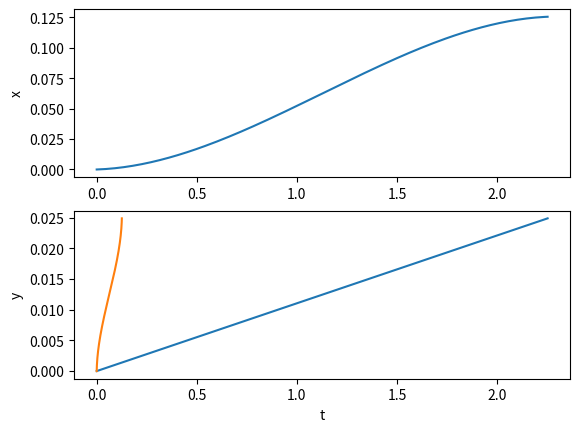

Python code for this plot:
import numpy as np
from scipy.integrate import solve_ivp
import matplotlib.pyplot as plt
#Mass small, so d2/dtstar2 terms much smaller than other terms so can discount them
#Trial for modelling - using random numbers for now
# L = 10
# h = 5
# Fmagx = 10
# Fmagy = 10
# mu = 20
# a = 15
# U0 = 25


#more realistic values:
#artery
# L = 1e-1 # from giles paper
# h = 3e-3 # from giles paper
# Fmagx = 1e-7 #need to check
# Fmagy = 1e-7 #need to check
# mu = 3e-3 # from giles paper
# a = 2.5e-9
# U0 = 1e-1 # from giles paper

#L = 600e-6
#h = 30e-6
#Fmagx = 1e-7
#Fmagy = 1e-7
#mu = 4.5e-3
#a = 25e-4
#U0 = 0.26

#To match mago2 file:
L = 5e-2
h = 25e-3
Fmagx = 1e-11
Fmagy = 1e-12
mu = 3e-3
a = 400e-9
U0 = 2e-4
print(Fmagx)
def myboi(t,X,*args):
    #print(X[2]-1,X[2])
    
    return 1-X[1]
def rhs(t, q, L, Fmagx, Fmagy, mu, a, h, U0):
    """
    Function to generate the RHS of the initial value ODE system to solve

    Parameters
    ----------
    t : array
        the values of time over which to solve the IVP
    q : array
        the vector [Xstar, Ystar]
    L : float
        length of vessel
    Fmagx : float
        magnetic force on particle in x direction
    Fmagy : float
        magnetic force on particle in y direction
    mu : float
        fluid viscosity
    a : float
        particle radius
    h : float
        height of vessel
    U0 : float
        average velocity along the channel

    Returns
    -------
    dqdtstar : array
        right hand side of the system which is needed to pass into solve_ivp

    """
    #Initialise the vector dqdtstar as having the same size as q but entries are 0
    dqdtstar = np.zeros_like(q)
    #Unpack the vector q
    Xstar = q[0]
    Ystar = q[1]
    #Assign values of dqdtstar
    dqdtstar[0] = L*Fmagx/(6 * np.pi * mu * a*U0 ) + 6 * Ystar * (1 - Ystar)
    dqdtstar[1] = L * Fmagy / (6 * np.pi * mu * a*U0*h)
    print(dqdtstar[1])
    #return RHS of the system
    return dqdtstar
myboi.terminal = True
#Define values of time over which to solve the ODE
tvals = np.linspace(0, 15, 1000)

#Solve the IVP 
sol = solve_ivp(fun=rhs, t_span=[tvals[0], tvals[-1]], y0=[0,0], events=myboi,t_eval=tvals, args=(L, Fmagx, Fmagy, mu, a, h, U0,))

#sol.y[0] is x pos at each of the tvals points, sol.y[1] is y pos at each of the tvals points
xsol = L*sol.y[0]
ysol = h*sol.y[1]


plt.subplot(2,1,1)
plt.plot(sol.t, xsol)
plt.ylabel('x')
plt.subplot(2,1,2)
plt.plot(sol.t, ysol)
plt.ylabel('y')
plt.xlabel('t')
plt.show()

plt.plot(xsol, ysol)
# plt.plot(sol.y[0], sol.y[1])
#Plotting start and end points to see what's going on 
#plt.plot(sol.y[0,0],sol.y[1,0], marker="o", color='red')
#plt.plot(sol.y[0,50],sol.y[1,50], marker="o", color='orange')
#plt.plot(sol.y[0,-1],sol.y[1,-1], marker="o", color='blue')
# print(sol.y_events)
plt.show()


# plt.plot(xsol, ysol)
# # plt.plot(sol.y[0], sol.y[1])
# #Plotting start and end points to see what's going on 
# plt.plot(sol.y[0,0],sol.y[1,0], marker="o", color='red')
# plt.plot(sol.y[0,50],sol.y[1,50], marker="o", color='orange')
# plt.plot(sol.y[0,-1],sol.y[1,-1], marker="o", color='blue')
# # print(sol.y_events)
# plt.ylim(0,0.02)
# plt.show()